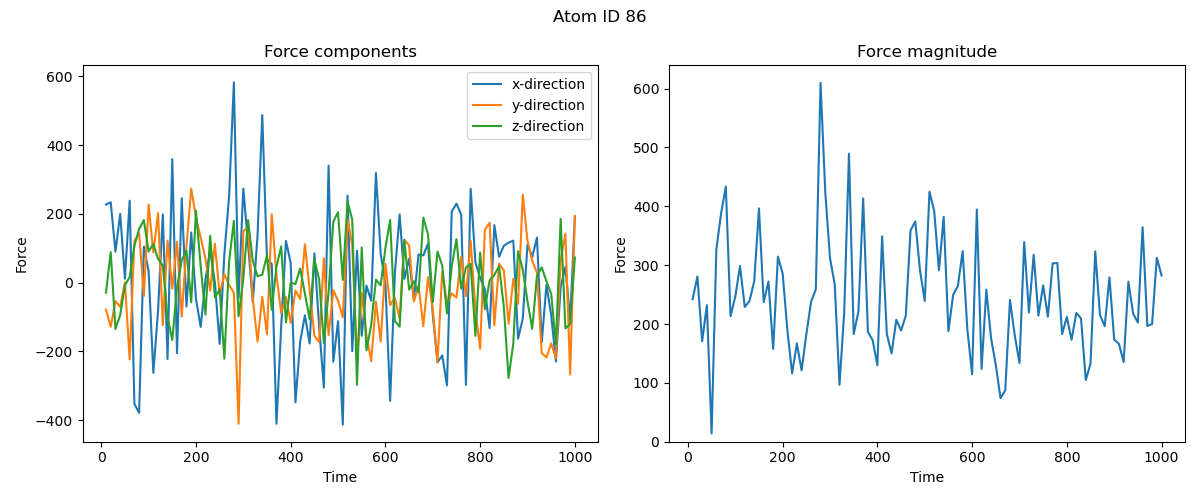

Values plotted in this chart, from the file beside it:
time, fx, fy, fz
10000, 227.2, -78.35, -29.08
20000, 233.4, -128.3, 88.77
30000, 89.97, -53.54, -134.9
40000, 199.9, -70.6, -94.19
50000, 11.44, 0.7399, -8.086
60000, 238.2, -223.2, 16.2
70000, -352.4, 121.2, 107.5
80000, -378.4, 143.6, 155.7
90000, 104.7, -38.37, 181.9
100000, 33.7, 226.9, 90.59
110000, -262.1, 88.08, 112.7
120000, -81.78, 202.4, 69.1
130000, 198.6, -123.6, 49.61
140000, -222, 122.4, -101.1
150000, 359.2, -17.46, -166.8
160000, -204.9, 118.8, -13.69
170000, 245.1, -98.62, 65.65
180000, -69.21, 106.9, 92.58
190000, 145.8, 272.8, -57.26
200000, -46.91, 189.4, 209.1
210000, -128.7, 130.6, 47.34
220000, 7.88, 69.7, -92.48
230000, 93.54, -22.96, 136.4
240000, 0.146, 113.2, -43.28
250000, -178, -34.96, -19.65
260000, 84.36, 24.63, -220.8
270000, 251.2, -6.853, 61.6
280000, 582, -29.96, 179.5
290000, -44.52, -410, -97.74
300000, 273.3, 150.1, 12.13
310000, 111.1, 160.5, 181.9
320000, -56.85, -45.78, 63.41
330000, 136.9, -171.4, 18.43
340000, 487.2, -41.18, 23.17
350000, 67.55, -150, 80.12
360000, 54.95, 198.8, -79.02
370000, -410.2, 22.41, 46.23
380000, -125.9, -88.82, 105.4
390000, 121.5, -41.49, -115.4
400000, 57.18, -116.7, -0.1217
410000, -348, -22.63, -4.042
420000, -171.7, -47.48, 41.25
430000, -94.92, 111.8, -32.16
440000, -176.6, -20.39, -106.3
450000, 85.27, -154.3, 68.24
460000, -126.4, -172.8, 9.517
470000, -305.2, 70.76, -175.4
480000, 340.5, -153, -26.75
490000, -229.7, -21.65, 177.5
500000, -111.9, -52.98, 204.7
510000, -412.6, -100.7, 7.968
520000, 253, 183.7, 236.1
530000, -199.1, 108.5, 182.9
540000, 92.63, -221.5, -297
550000, -154.6, -30.22, 102.4
560000, -8.757, -153.2, -196.7
570000, -52.53, -228.6, -122.3
580000, 318.9, -55.83, 8.87
590000, 83.71, -171.3, -7.592
600000, -3.076, 54.56, 100.8
... 40 more rows
